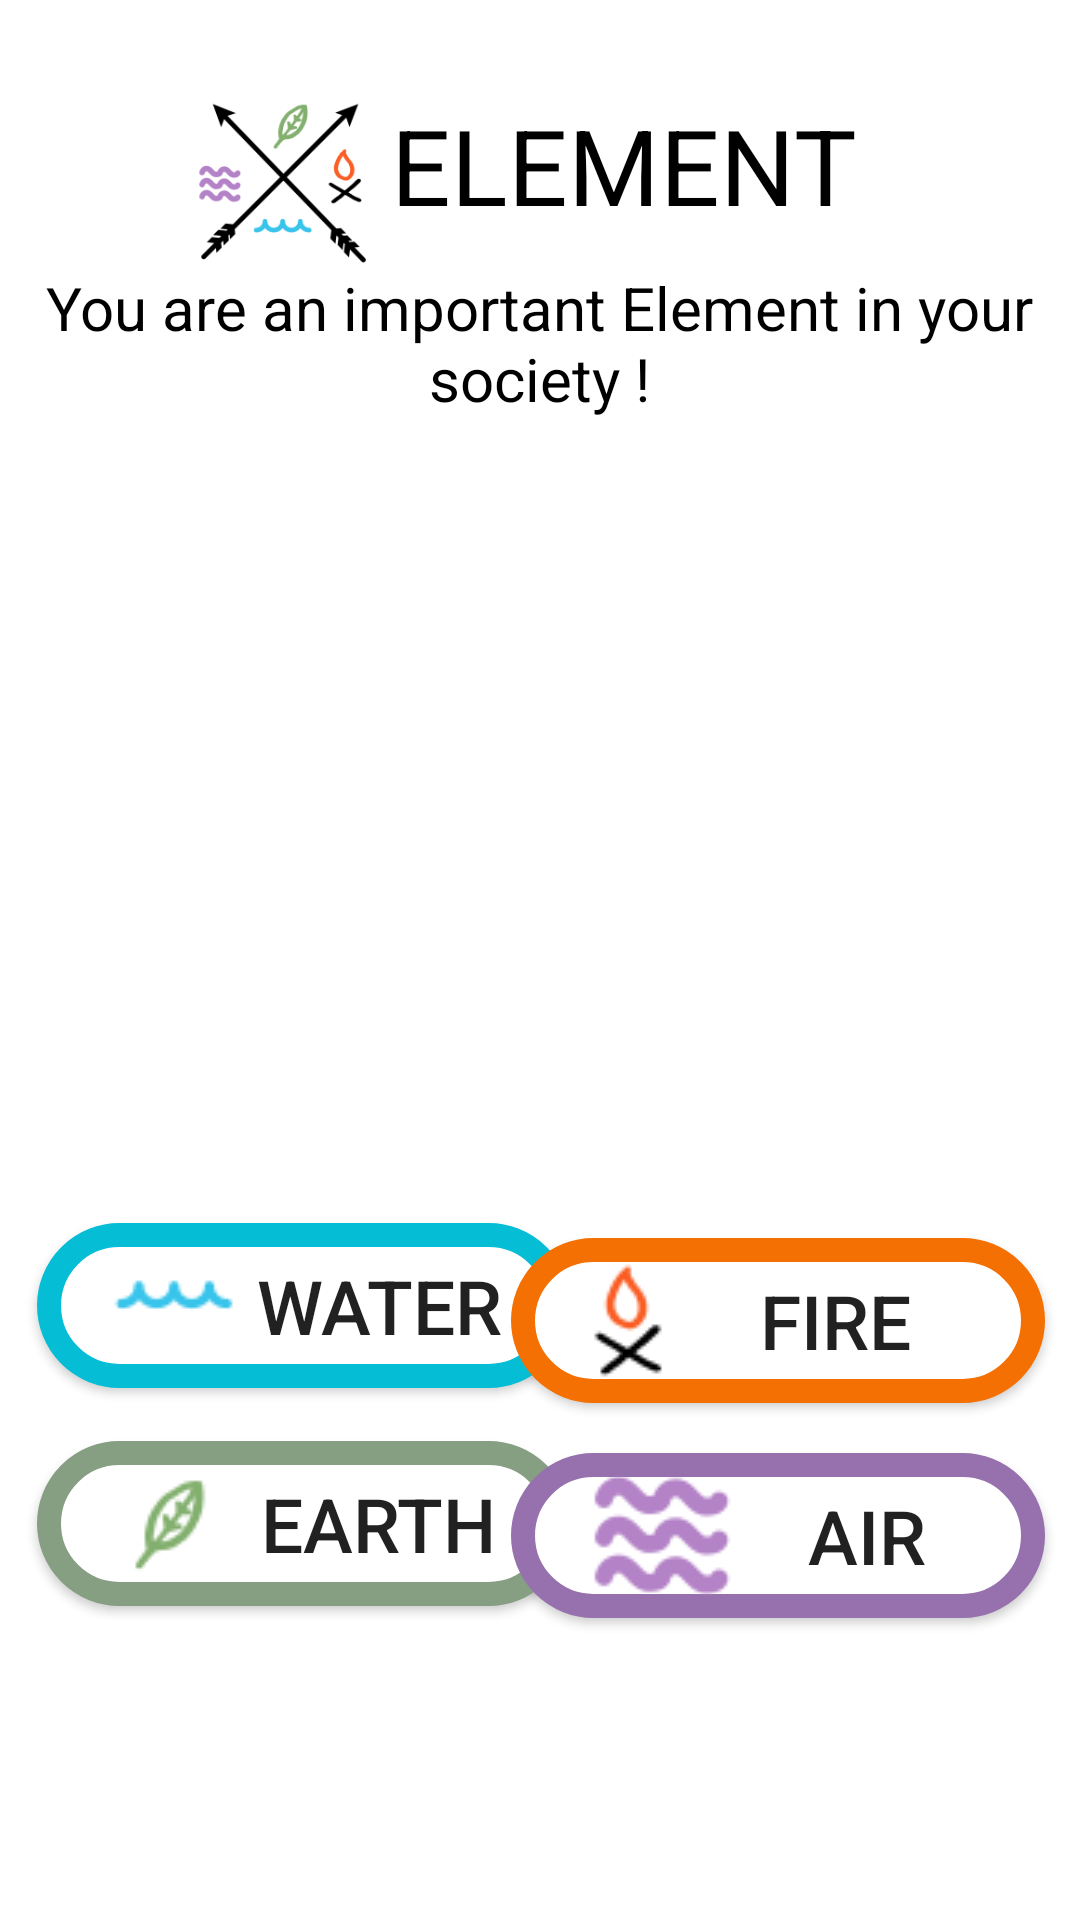

Write the Android layout XML for this screen, with the resource values it uses.
<!-- AndroidManifest.xml: application theme AppTheme -->
<!-- res/layout/activity_homepage.xml -->
<?xml version="1.0" encoding="utf-8"?>
<ScrollView xmlns:android="http://schemas.android.com/apk/res/android"
    xmlns:app="http://schemas.android.com/apk/res-auto"
    xmlns:tools="http://schemas.android.com/tools"
    android:layout_width="match_parent"
    android:layout_height="match_parent"
    android:fillViewport="true">


    <androidx.constraintlayout.widget.ConstraintLayout
    android:layout_width="match_parent"
    android:layout_height="match_parent"
    android:background="@color/white"
    android:orientation="vertical"
    tools:context=".homepage">

        <RelativeLayout
            app:layout_constraintBottom_toBottomOf="parent"
            app:layout_constraintTop_toTopOf="parent"
            app:layout_constraintRight_toRightOf="parent"
            app:layout_constraintLeft_toLeftOf="parent"
            android:layout_width="match_parent"
            android:layout_height="match_parent"
            tools:context=".homepage">

            <androidx.viewpager.widget.ViewPager
                android:id="@+id/viewPager"
                android:layout_width="match_parent"
                android:layout_height="match_parent"
                android:foregroundGravity="center"
                android:clipToPadding="false"
                android:overScrollMode="never" />

        </RelativeLayout>


        <ImageView
            android:layout_width="72dp"
            android:layout_height="62dp"
            android:src="@drawable/testlogo"
            app:layout_constraintBottom_toBottomOf="parent"
            app:layout_constraintEnd_toStartOf="@+id/textView1"
            app:layout_constraintHorizontal_bias="1.0"
            app:layout_constraintStart_toStartOf="parent"
            app:layout_constraintTop_toTopOf="parent"
            app:layout_constraintVertical_bias="0.05" />

        <TextView
            android:id="@+id/textView1"
            android:layout_width="wrap_content"
            android:layout_height="wrap_content"
            android:layout_marginBottom="115dp"
            android:layout_marginRight="50dp"
            android:text="ELEMENT"
            android:textColor="@color/black"
            android:textSize="35sp"
            app:layout_constraintBottom_toBottomOf="parent"
            app:layout_constraintEnd_toEndOf="parent"
            app:layout_constraintHorizontal_bias="0.842"
            app:layout_constraintStart_toStartOf="parent"
            app:layout_constraintTop_toTopOf="parent"
            app:layout_constraintVertical_bias="0.066" />

        <TextView
            android:id="@+id/textView2"
            android:layout_width="349dp"
            android:layout_height="67dp"
            android:gravity="center"
            android:layout_marginBottom="450dp"
            android:text="You are an important Element in your society !"
            android:textColor="@color/black"
            android:textSize="20sp"
            app:layout_constraintBottom_toBottomOf="parent"
            app:layout_constraintEnd_toEndOf="parent"
            app:layout_constraintHorizontal_bias="0.491"
            app:layout_constraintStart_toStartOf="parent"
            app:layout_constraintTop_toBottomOf="@+id/textView1"
            app:layout_constraintVertical_bias="0.061" />


        <Button
            android:id="@+id/waterbtn"
            android:layout_width="178dp"
            android:layout_height="55dp"
            android:layout_marginVertical="100dp"
            android:layout_marginTop="20dp"
            android:background="@drawable/btnblue"
            android:drawableStart="@drawable/smolwave"
            android:drawablePadding="-20dp"
            android:paddingLeft="20sp"
            android:text="Water"
            android:textSize="25sp"
            app:layout_constraintBottom_toBottomOf="parent"
            app:layout_constraintEnd_toEndOf="parent"
            app:layout_constraintHorizontal_bias="0.068"
            app:layout_constraintStart_toStartOf="parent"
            app:layout_constraintTop_toBottomOf="@+id/textView2"
            app:layout_constraintVertical_bias="0.673" />

        <Button
            android:id="@+id/firebtn"
            android:layout_width="178dp"
            android:layout_height="55dp"
            android:background="@drawable/btnorange"
            android:drawableStart="@drawable/bonfire"
            android:drawablePadding="-20dp"
            android:paddingLeft="20sp"
            android:text="Fire"
            android:textSize="25sp"
            app:layout_constraintBottom_toBottomOf="parent"
            app:layout_constraintEnd_toEndOf="parent"
            app:layout_constraintHorizontal_bias="0.935"
            app:layout_constraintStart_toStartOf="parent"
            app:layout_constraintTop_toBottomOf="@+id/textView2"
            app:layout_constraintVertical_bias="0.606" />

        <Button
            android:id="@+id/earthbtn"
            android:layout_width="178dp"
            android:layout_height="55dp"
            android:background="@drawable/btngreen"
            android:drawableStart="@drawable/leaf"
            android:drawablePadding="-20dp"
            android:paddingLeft="20sp"
            android:text="Earth"
            android:textSize="25sp"
            app:layout_constraintBottom_toBottomOf="parent"
            app:layout_constraintEnd_toEndOf="parent"
            app:layout_constraintHorizontal_bias="0.068"
            app:layout_constraintStart_toStartOf="parent"
            app:layout_constraintTop_toBottomOf="@+id/waterbtn"
            app:layout_constraintVertical_bias="0.145" />

        <Button
            android:id="@+id/airhbtn"
            android:layout_width="178dp"
            android:layout_height="55dp"
            android:background="@drawable/btnpurple"
            android:drawableStart="@drawable/smallair"
            android:drawablePadding="-20dp"
            android:paddingLeft="20sp"
            android:text="Air"
            android:textSize="25sp"
            app:layout_constraintBottom_toBottomOf="parent"
            app:layout_constraintEnd_toEndOf="parent"
            app:layout_constraintHorizontal_bias="0.935"
            app:layout_constraintStart_toStartOf="parent"
            app:layout_constraintTop_toBottomOf="@+id/firebtn"
            app:layout_constraintVertical_bias="0.141" />

    </androidx.constraintlayout.widget.ConstraintLayout>
</ScrollView>
<!-- resources referenced by this layout -->
<resources>
  <color name="black">#000000</color>
  <color name="white">#ffffff</color>
  <!-- drawable bonfire: png bitmap (drawable, 1216 bytes) -->
  <!-- drawable btnblue (drawable) -->
  <?xml version="1.0" encoding="utf-8"?>
  <shape xmlns:android="http://schemas.android.com/apk/res/android"
      android:shape="rectangle">
      <solid android:color="@color/white"/>
      <corners android:radius="100dp" />
      <stroke android:width="8dp" android:color="@color/blue"/>
  </shape>
  <!-- drawable btngreen (drawable) -->
  <?xml version="1.0" encoding="utf-8"?>
  <shape xmlns:android="http://schemas.android.com/apk/res/android"
      android:shape="rectangle">
      <solid android:color="@color/white"/>
      <corners android:radius="100dp" />
      <stroke android:width="8dp" android:color="@color/greentea"/>
  </shape>
  <!-- drawable btnorange (drawable) -->
  <?xml version="1.0" encoding="utf-8"?>
  <shape xmlns:android="http://schemas.android.com/apk/res/android"
      android:shape="rectangle">
      <solid android:color="@color/white"/>
      <corners android:radius="100dp" />
      <stroke android:width="8dp" android:color="@color/orangefire"/>
  </shape>
  <!-- drawable btnpurple (drawable) -->
  <?xml version="1.0" encoding="utf-8"?>
  <shape xmlns:android="http://schemas.android.com/apk/res/android"
  android:shape="rectangle">
  <solid android:color="@color/white"/>
  <corners android:radius="100dp" />
  <stroke android:width="8dp" android:color="@color/purpleair"/>
  </shape>
  <!-- drawable leaf: png bitmap (drawable, 1451 bytes) -->
  <!-- drawable smallair: png bitmap (drawable, 2620 bytes) -->
  <!-- drawable smolwave: png bitmap (drawable, 885 bytes) -->
  <!-- drawable testlogo: png bitmap (drawable, 9440 bytes) -->
  <style name="AppTheme" parent="Theme.AppCompat.Light.DarkActionBar">
          
          <item name="colorPrimary">@color/colorPrimary</item>
          <item name="colorPrimaryDark">@color/colorPrimaryDark</item>
          <item name="colorAccent">@color/colorAccent</item>
      </style>
  <color name="blue">#05bdd4</color>
  <color name="greentea">#869e82</color>
  <color name="orangefire">#f47002</color>
  <color name="purpleair">#9671ad</color>
  <color name="colorPrimary">#6200EE</color>
  <color name="colorPrimaryDark">#3700B3</color>
  <color name="colorAccent">#03DAC5</color>
</resources>
